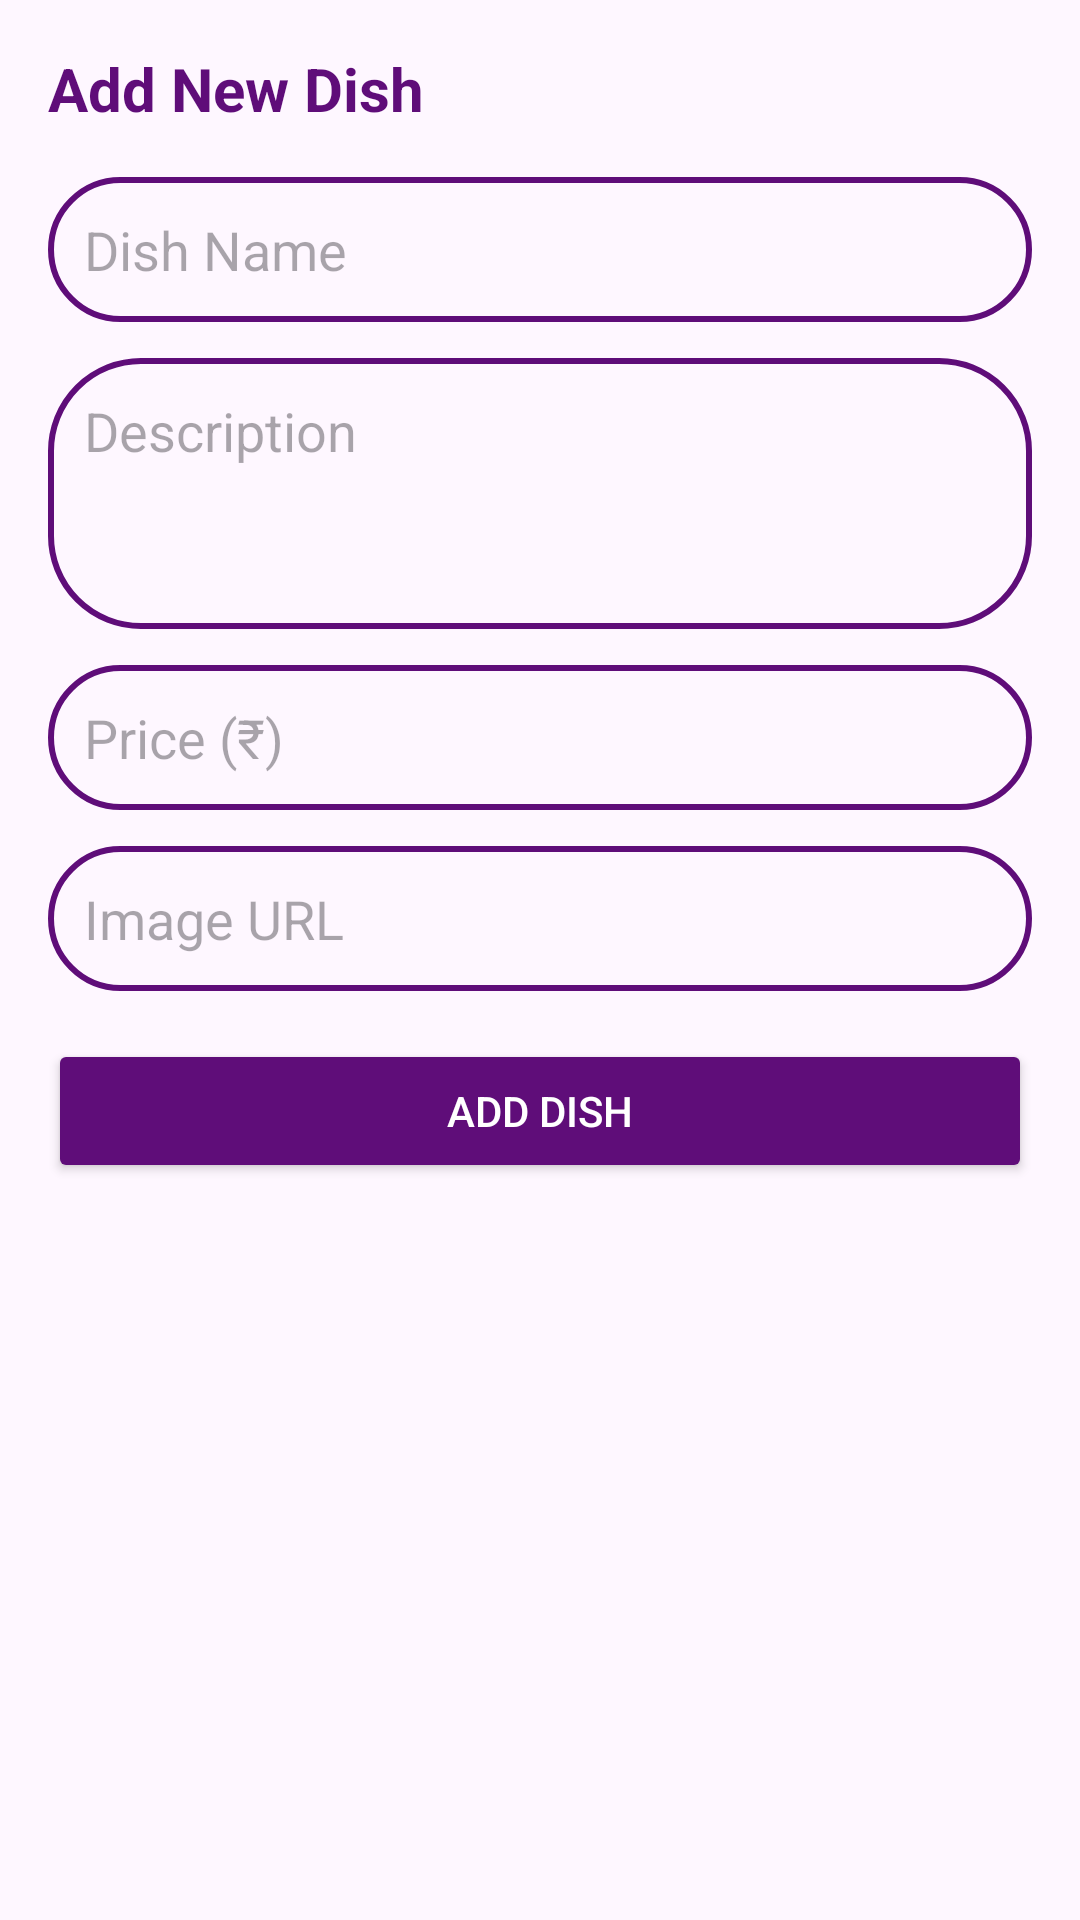

This screen was rendered from an Android layout file. Write that file and the resources it references.
<!-- AndroidManifest.xml: application theme Theme.QuickServe360 -->
<!-- res/layout/dialog_add_dish.xml -->
<?xml version="1.0" encoding="utf-8"?>
<ScrollView xmlns:android="http://schemas.android.com/apk/res/android"
    android:layout_width="match_parent"
    android:layout_height="wrap_content"
    android:padding="16dp">

    <LinearLayout
        android:layout_width="match_parent"
        android:layout_height="wrap_content"
        android:orientation="vertical">

        <TextView
            android:layout_width="wrap_content"
            android:layout_height="wrap_content"
            android:text="Add New Dish"
            android:textSize="20sp"
            android:textStyle="bold"
            android:textColor="@color/deep_purple"
            android:layout_marginBottom="16dp"/>

        <EditText
            android:id="@+id/dish_name_edit"
            android:layout_width="match_parent"
            android:layout_height="wrap_content"
            android:hint="Dish Name"
            android:background="@drawable/custom_edittext"
            android:padding="12dp"
            android:layout_marginBottom="12dp"/>

        <EditText
            android:id="@+id/dish_description_edit"
            android:layout_width="match_parent"
            android:layout_height="wrap_content"
            android:hint="Description"
            android:background="@drawable/custom_edittext"
            android:padding="12dp"
            android:minLines="3"
            android:gravity="top"
            android:layout_marginBottom="12dp"/>

        <EditText
            android:id="@+id/dish_price_edit"
            android:layout_width="match_parent"
            android:layout_height="wrap_content"
            android:hint="Price (₹)"
            android:inputType="number"
            android:background="@drawable/custom_edittext"
            android:padding="12dp"
            android:layout_marginBottom="12dp"/>

        <EditText
            android:id="@+id/dish_image_edit"
            android:layout_width="match_parent"
            android:layout_height="wrap_content"
            android:hint="Image URL"
            android:background="@drawable/custom_edittext"
            android:padding="12dp"
            android:layout_marginBottom="16dp"/>

        <Button
            android:id="@+id/add_dish_button"
            android:layout_width="match_parent"
            android:layout_height="wrap_content"
            android:text="Add Dish"
            android:backgroundTint="@color/deep_purple"
            android:textColor="@android:color/white"/>
    </LinearLayout>
</ScrollView>
<!-- resources referenced by this layout -->
<resources>
  <color name="deep_purple">#5f0d79</color>
  <!-- drawable custom_edittext (drawable) -->
  <?xml version="1.0" encoding="utf-8"?>
  <shape xmlns:android="http://schemas.android.com/apk/res/android"
      android:shape="rectangle">
  
      <stroke
          android:width="2dp"
          android:color="@color/deep_purple"/>
  
      <corners
          android:radius="30dp"/>
  
  </shape>
  <style name="Theme.QuickServe360" parent="Base.Theme.QuickServe360" />
  <style name="Base.Theme.QuickServe360" parent="Theme.Material3.DayNight.NoActionBar">
          
          
          <item name="colorPrimary">@color/bright_purple</item>
          <item name="colorPrimaryVariant">@color/deep_purple</item>
          <item name="colorOnPrimary">@color/white</item>
  
          <item name="colorSecondary">@color/light_blue</item>
          <item name="colorSecondaryVariant">@color/light_blue</item>
          <item name="colorOnSecondary">@color/black</item>
  
  
      </style>
  <color name="bright_purple">#8e1696</color>
  <color name="white">#FFFFFFFF</color>
  <color name="light_blue">#73c8e0</color>
  <color name="black">#FF000000</color>
</resources>
